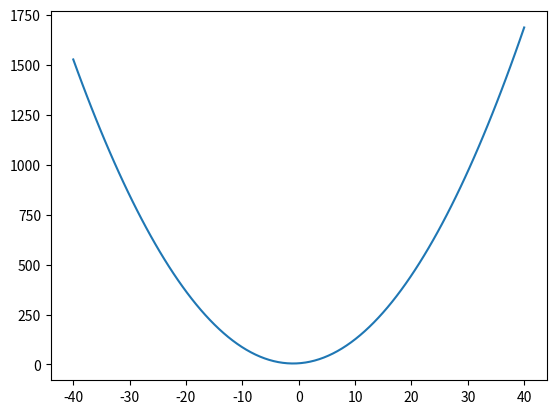

Source code (Python):
import numpy as np
import matplotlib.pyplot as plt

x = np.linspace(-40, 40, 100)

print(x.size)

y = np.sin(x)
print(y.size)

# the library that we are going to plot the graph is matplotlib, we have to import it first, then we can use the plot function to plot the graph.

# to print the output graph on screen
# plt.plot(x, y)
# plt.show()

y = x*x+2*x+6
plt.plot(x, y)
plt.show()
